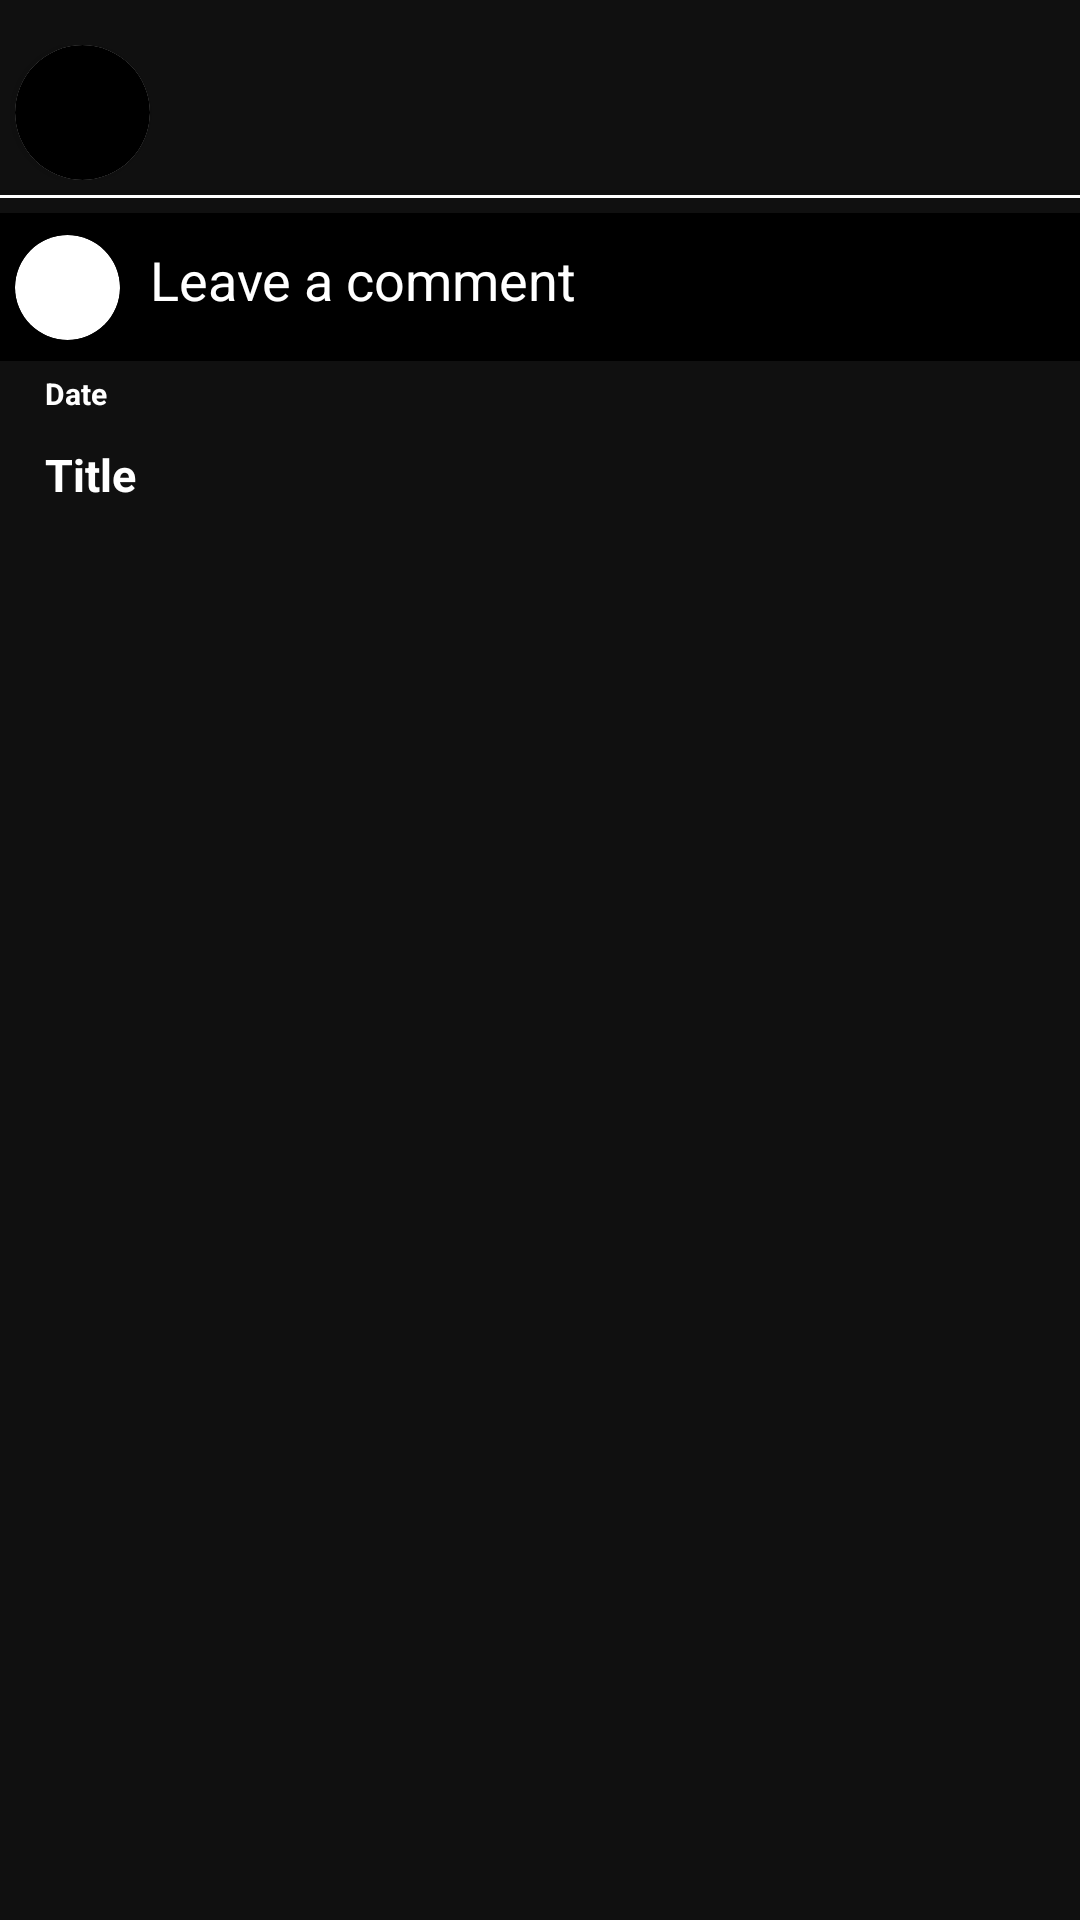

Reconstruct the res/layout file that produces this screen, plus the resources it refers to.
<!-- AndroidManifest.xml: application theme Theme.RANDOMREELS -->
<!-- res/layout/comment_bottomsheet_layout.xml -->
<?xml version="1.0" encoding="utf-8"?>
<layout xmlns:android="http://schemas.android.com/apk/res/android"
    xmlns:tools="http://schemas.android.com/tools"
    xmlns:app="http://schemas.android.com/apk/res-auto">

    <data>

    </data>

    <androidx.constraintlayout.widget.ConstraintLayout
        android:layout_width="match_parent"
        android:layout_height="match_parent"
        android:background="#101010">

        <ImageView
            android:id="@+id/option_comment"
            android:src="@drawable/ic_round_maximize_24"
            android:layout_width="wrap_content"
            android:layout_height="wrap_content"
            app:layout_constraintLeft_toLeftOf="parent"
            app:layout_constraintRight_toRightOf="parent"
            app:layout_constraintTop_toTopOf="parent"
            app:layout_constraintBottom_toTopOf="@+id/profile_layout"
            android:layout_marginTop="5dp">

        </ImageView>

        <LinearLayout
            android:id="@+id/profile_layout"
            android:layout_width="match_parent"
            android:layout_height="wrap_content"
            android:orientation="horizontal"
            app:layout_constraintLeft_toLeftOf="parent"
            app:layout_constraintRight_toRightOf="parent"
            app:layout_constraintTop_toBottomOf="@+id/option_comment"
            android:layout_marginTop="10dp">

            <androidx.cardview.widget.CardView
                android:id="@+id/profile_card"
                android:layout_width="wrap_content"
                android:layout_height="wrap_content"
                android:layout_marginStart="5dp"
                android:background="@color/white"
                app:cardCornerRadius="100dp">

                <ImageView
                    android:id="@+id/comment_profile"
                    android:layout_width="45dp"
                    android:layout_height="45dp"
                    android:scaleType="centerCrop"
                    android:background="@color/black">

                </ImageView>

            </androidx.cardview.widget.CardView>


            <LinearLayout
                android:layout_width="wrap_content"
                android:layout_height="wrap_content"
                android:orientation="vertical"
                android:layout_gravity="center_vertical"
                android:layout_marginStart="10dp">

                <TextView
                    android:id="@+id/comment_profile_name"
                    android:layout_width="wrap_content"
                    android:layout_height="wrap_content"
                    android:textColor="@color/white"
                    android:textSize="15sp"
                    android:textStyle="bold"
                    android:layout_marginBottom="5dp">

                </TextView>


            </LinearLayout>


        </LinearLayout>

        <View
            android:id="@+id/view6"
            android:layout_width="wrap_content"
            android:layout_height="1dp"
            android:background="@color/white"
            app:layout_constraintEnd_toEndOf="parent"
            app:layout_constraintStart_toStartOf="parent"
            app:layout_constraintTop_toBottomOf="@+id/profile_layout"
            android:layout_marginTop="5dp"/>


        <LinearLayout
            android:id="@+id/name_layout"
            android:layout_width="match_parent"
            android:layout_height="wrap_content"
            android:layout_marginTop="4dp"
            android:orientation="vertical"
            app:layout_constraintHorizontal_bias="0.0"
            app:layout_constraintLeft_toLeftOf="parent"
            app:layout_constraintRight_toRightOf="parent"
            app:layout_constraintTop_toBottomOf="@+id/comment_bar">

            <TextView
                android:id="@+id/reels_date"
                android:layout_width="wrap_content"
                android:layout_height="wrap_content"
                android:layout_marginLeft="15dp"
                android:layout_marginBottom="10dp"
                android:gravity="center"
                android:text="Date"
                android:textColor="@color/white"
                android:textSize="10sp"
                android:textStyle="bold"
                app:layout_constraintBottom_toTopOf="@+id/profile_card"
                app:layout_constraintEnd_toStartOf="@+id/options_layout"
                app:layout_constraintHorizontal_bias="0"
                app:layout_constraintStart_toStartOf="@+id/profile_card">

            </TextView>

            <TextView
                android:id="@+id/reels_title"
                android:layout_width="wrap_content"
                android:layout_height="wrap_content"
                android:layout_marginLeft="15dp"
                android:layout_marginRight="15dp"
                android:layout_marginBottom="5dp"
                android:text="Title"
                android:textColor="@color/white"
                android:textSize="15sp"
                android:textStyle="bold"
                app:layout_constraintBottom_toTopOf="@+id/reels_date"
                app:layout_constraintEnd_toStartOf="@+id/options_layout"
                app:layout_constraintRight_toRightOf="@+id/options_layout"
                app:layout_constraintStart_toStartOf="@+id/profile_card">

            </TextView>


        </LinearLayout>

        <androidx.core.widget.NestedScrollView
            android:layout_width="match_parent"
            android:layout_height="wrap_content"
            app:layout_constraintTop_toBottomOf="@+id/name_layout"
            app:layout_constraintLeft_toLeftOf="parent"
            app:layout_constraintRight_toRightOf="parent"
            android:paddingBottom="10dp">




        <androidx.recyclerview.widget.RecyclerView
            android:id="@+id/comment_recyclerView"
            android:layout_width="match_parent"
            android:layout_height="wrap_content"
            tools:listitem="@layout/comment_layout">

        </androidx.recyclerview.widget.RecyclerView>

        </androidx.core.widget.NestedScrollView>

        <androidx.constraintlayout.widget.ConstraintLayout
            android:id="@+id/comment_bar"
            android:layout_width="match_parent"
            android:layout_height="wrap_content"
            android:background="@color/black"
            android:gravity="center_vertical"
            android:padding="5dp"
            app:layout_constraintLeft_toLeftOf="parent"
            app:layout_constraintRight_toRightOf="parent"
            app:layout_constraintTop_toBottomOf="@+id/view6"
            android:layout_marginTop="5dp">

            <androidx.cardview.widget.CardView
                android:id="@+id/own_profile_card"
                android:layout_width="wrap_content"
                android:layout_height="wrap_content"
                app:cardCornerRadius="100dp"
                app:layout_constraintBottom_toBottomOf="parent"
                app:layout_constraintLeft_toLeftOf="parent"
                app:layout_constraintTop_toTopOf="parent">

                <ImageView
                    android:id="@+id/comment_own_profile"
                    android:layout_width="35dp"
                    android:layout_height="35dp"
                    android:scaleType="centerCrop">

                </ImageView>

            </androidx.cardview.widget.CardView>

            <EditText
                android:id="@+id/comment_content"
                android:layout_width="0dp"
                android:layout_height="match_parent"
                android:layout_marginLeft="10dp"
                android:layout_marginRight="10dp"
                android:background="@null"
                android:gravity="center_vertical"
                android:hint="Leave a comment"
                android:importantForAutofill="auto"
                android:paddingTop="5dp"
                android:paddingBottom="10dp"
                android:textColor="@color/white"
                android:textColorHint="@color/white"
                android:textCursorDrawable="@color/white"
                app:layout_constraintBottom_toBottomOf="parent"
                app:layout_constraintLeft_toRightOf="@+id/own_profile_card"
                app:layout_constraintRight_toLeftOf="@+id/comment_post"
                app:layout_constraintTop_toTopOf="parent">

            </EditText>

            <TextView
                android:id="@+id/comment_post"
                android:layout_width="wrap_content"
                android:layout_height="wrap_content"
                android:layout_marginRight="10dp"
                android:paddingTop="10dp"
                android:paddingBottom="10dp"
                android:text="POST"
                android:textColor="#1589FF"
                android:textStyle="bold"
                android:visibility="gone"
                app:layout_constraintBottom_toBottomOf="parent"
                app:layout_constraintRight_toRightOf="parent"
                app:layout_constraintTop_toTopOf="parent">

            </TextView>

        </androidx.constraintlayout.widget.ConstraintLayout>

    </androidx.constraintlayout.widget.ConstraintLayout>
</layout>
<!-- res/layout/comment_layout.xml (included above) -->
<?xml version="1.0" encoding="utf-8"?>
<androidx.constraintlayout.widget.ConstraintLayout xmlns:android="http://schemas.android.com/apk/res/android"
    xmlns:app="http://schemas.android.com/apk/res-auto"
    android:layout_width="match_parent"
    android:layout_height="wrap_content"
    android:padding="5dp">

    <androidx.cardview.widget.CardView
        android:id="@+id/comment_profile_card"
        android:layout_width="wrap_content"
        android:layout_height="wrap_content"
        app:layout_constraintStart_toStartOf="parent"
        app:layout_constraintTop_toTopOf="parent"
        app:layout_constraintBottom_toBottomOf="parent"
        app:cardCornerRadius="100dp"
        android:padding="4dp">

        <ImageView
            android:id="@+id/comment_profile"
            android:src="@drawable/ic_launcher_background"
            android:layout_width="50dp"
            android:layout_height="50dp"
            android:scaleType="centerCrop" />


    </androidx.cardview.widget.CardView>




    <View
        android:id="@+id/view9"
        android:layout_width="0dp"
        android:layout_height="0dp"
        android:background="@drawable/white_circle"
        app:layout_constraintBottom_toBottomOf="@id/comment_profile_card"
        app:layout_constraintEnd_toEndOf="@id/comment_profile_card"
        app:layout_constraintStart_toStartOf="@id/comment_profile_card"
        app:layout_constraintTop_toTopOf="@id/comment_profile_card" />

    <LinearLayout
        android:layout_width="0dp"
        android:layout_height="match_parent"
        app:layout_constraintTop_toTopOf="@id/comment_profile_card"
        app:layout_constraintBottom_toBottomOf="@id/comment_profile_card"
        app:layout_constraintStart_toEndOf="@id/comment_profile_card"
        app:layout_constraintEnd_toStartOf="@id/comment_delete"
        android:orientation="vertical"
        android:layout_marginLeft="10dp"
        android:layout_marginRight="10dp">

        <TextView
            android:id="@+id/comment"
            android:layout_width="match_parent"
            android:layout_height="wrap_content"
            android:textColor="@color/white"
            android:textSize="14sp"/>

        <TextView
            android:id="@+id/time"
            android:layout_width="wrap_content"
            android:layout_height="wrap_content"
            android:textColor="@color/white"
            android:layout_marginTop="2dp"/>

    </LinearLayout>




    <ImageView
        android:id="@+id/comment_delete"
        android:src="@drawable/ic_round_delete_24"
        android:layout_width="wrap_content"
        android:layout_height="wrap_content"
        app:layout_constraintEnd_toEndOf="parent"
        app:layout_constraintTop_toTopOf="parent"
        app:layout_constraintBottom_toBottomOf="parent"
        android:padding="5dp"
        android:visibility="gone">

    </ImageView>

</androidx.constraintlayout.widget.ConstraintLayout>
<!-- resources referenced by this layout -->
<resources>
  <color name="black">#FF000000</color>
  <color name="white">#FFFFFFFF</color>
  <style name="Theme.RANDOMREELS" parent="Theme.MaterialComponents.DayNight.DarkActionBar">
          
          <item name="colorPrimary">@color/white</item>
          <item name="colorPrimaryVariant">@color/purple_700</item>
          <item name="colorOnPrimary">@color/white</item>
          
          <item name="colorSecondary">@color/teal_200</item>
          <item name="colorSecondaryVariant">@color/teal_700</item>
          <item name="colorOnSecondary">@color/black</item>
          
          <item name="android:statusBarColor" tools:targetApi="l">?attr/colorPrimaryVariant</item>
          <item name="android:navigationBarColor">@color/bottom_bar</item>
  
          
      </style>
  <color name="purple_700">#FF3700B3</color>
  <color name="teal_200">#FF03DAC5</color>
  <color name="teal_700">#FF018786</color>
  <color name="bottom_bar">#181818</color>
</resources>
